Run: headless pygame with SDL's dummy video driver; simulated clock (each Clock.tick advances the game by its frame time, no real sleeping); random seed 0; keys injected as events and as key.get_pressed() state; no mouse input; restart key SPACE tapped at the start of phases 3 and 4.
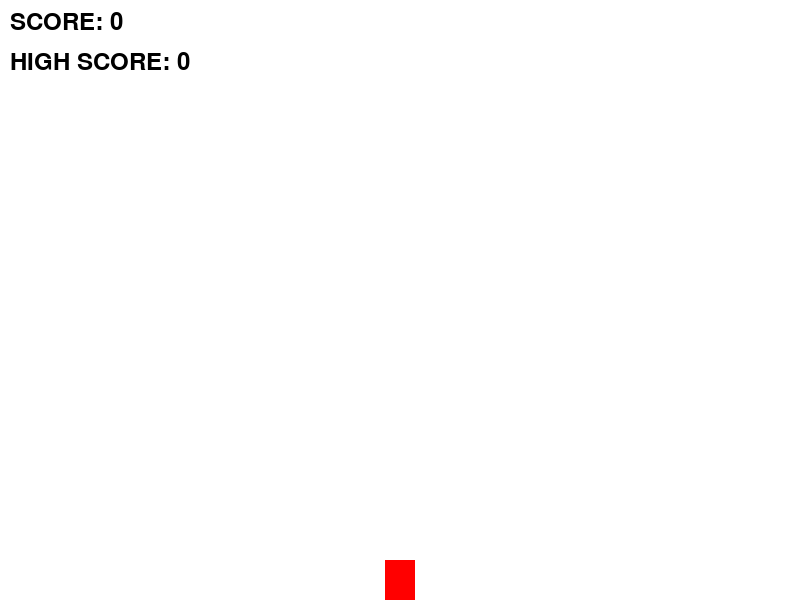
Frame 1 of 4 · flips 1–60 · no input
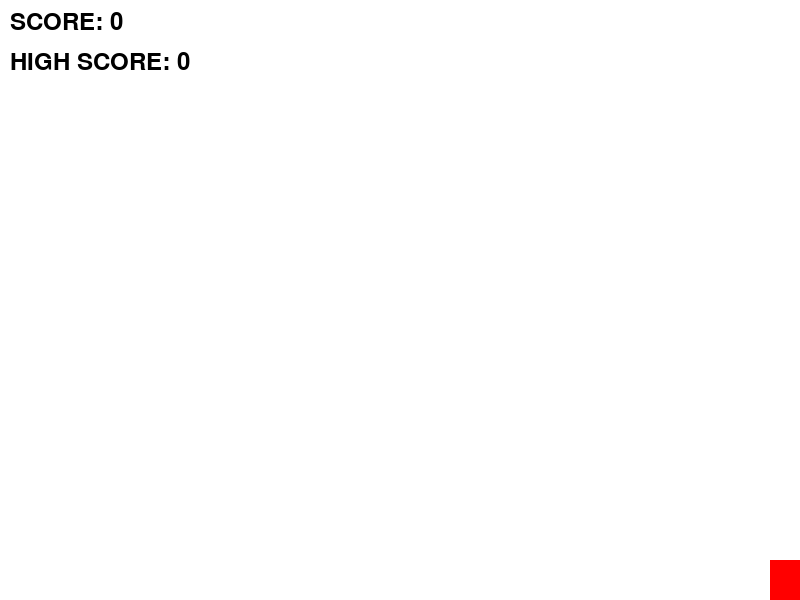
Frame 2 of 4 · flips 61–180 · tapped SPACE, RETURN · held RIGHT (→), D
Frame 3 of 4 · flips 181–300 · tapped SPACE · held DOWN (↓), S · screen unchanged from frame 2, image omitted
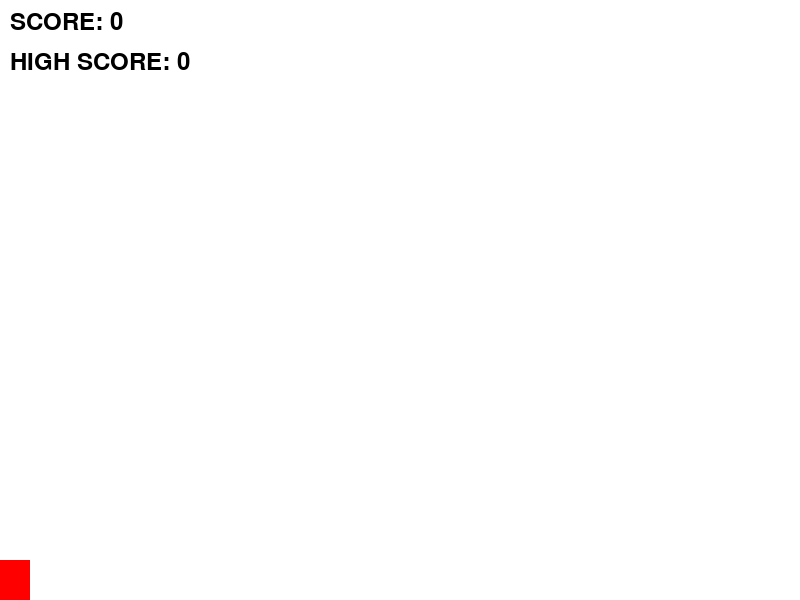
Frame 4 of 4 · flips 301–420 · tapped SPACE · held LEFT (←), A, UP (↑), W

The pygame program that drew these frames:

import pygame
import random
import sys
import math

# Initialize Pygame
pygame.init()

# Game constants
SCREEN_WIDTH = 800
SCREEN_HEIGHT = 600
WHITE = (255, 255, 255)
BLACK = (0, 0, 0)
GRAVITY = 0.3
LIFT = -8
BASE_BLADE_SPEED = 5
BALLOON_SPEED = 7
BASE_BALLOON_SIZE = (30, 40)

# Set up the screen
screen = pygame.display.set_mode((SCREEN_WIDTH, SCREEN_HEIGHT))
pygame.display.set_caption("Balloon Dodge")
clock = pygame.time.Clock()

class Balloon(pygame.sprite.Sprite):
    def __init__(self):
        super().__init__()
        self.base_image = pygame.Surface(BASE_BALLOON_SIZE)
        self.base_image.fill((255, 0, 0))
        self.scale_factor = 1.0
        self.image = pygame.transform.scale(self.base_image, 
            (int(BASE_BALLOON_SIZE[0] * self.scale_factor), 
             int(BASE_BALLOON_SIZE[1] * self.scale_factor)))
        self.rect = self.image.get_rect(center=(SCREEN_WIDTH//2, SCREEN_HEIGHT//2))
        self.velocity = 0
        self.speed = BALLOON_SPEED

    def reset(self):
        self.scale_factor = 1.0
        self.image = pygame.transform.scale(self.base_image, 
            (int(BASE_BALLOON_SIZE[0] * self.scale_factor), 
             int(BASE_BALLOON_SIZE[1] * self.scale_factor)))
        self.rect = self.image.get_rect(center=(SCREEN_WIDTH//2, SCREEN_HEIGHT//2))
        self.velocity = 0

    def update(self):
        self.velocity += GRAVITY
        self.rect.y += self.velocity
        self.rect.y = max(0, min(self.rect.y, SCREEN_HEIGHT - self.rect.height))

    def lift(self):
        self.velocity = LIFT

    def move_left(self):
        self.rect.x = max(0, self.rect.x - self.speed)

    def move_right(self):
        self.rect.x = min(SCREEN_WIDTH - self.rect.width, self.rect.x + self.speed)

    def update_scale(self, scale_factor):
        current_center = self.rect.center
        self.scale_factor = scale_factor
        self.image = pygame.transform.scale(self.base_image, 
            (int(BASE_BALLOON_SIZE[0] * scale_factor), 
             int(BASE_BALLOON_SIZE[1] * scale_factor)))
        self.rect = self.image.get_rect(center=current_center)

class Blade(pygame.sprite.Sprite):
    def __init__(self, speed):
        super().__init__()
        self.image = pygame.Surface((30, 50))
        self.image.fill((0, 0, 255))
        self.rect = self.image.get_rect(
            center=(SCREEN_WIDTH + 50, random.randint(50, SCREEN_HEIGHT-50))
        )
        self.passed = False
        self.speed = speed

    def update(self):
        self.rect.x -= self.speed
        if self.rect.right < 0:
            self.kill()

class ZigzagBlade(Blade):
    def __init__(self, speed):
        super().__init__(speed)
        self.image.fill((255, 165, 0))  # Orange
        self.angle = 0
        self.amplitude = 50
        self.frequency = 0.1

    def update(self):
        super().update()
        self.angle += self.frequency
        self.rect.y += math.sin(self.angle) * 3
        self.rect.y = max(0, min(self.rect.y, SCREEN_HEIGHT - self.rect.height))

class SplitBlade(Blade):
    def __init__(self, speed):
        super().__init__(speed)
        self.image.fill((0, 255, 0))  # Green
        self.has_split = False
        self.split_position = SCREEN_WIDTH - 500  # Split at x=300

    def update(self):
        super().update()
        if not self.has_split and self.rect.x < self.split_position:
            # Create two new blades with position constraints
            blade1 = Blade(self.speed)
            blade1.rect = self.rect.copy()
            blade1.rect.y = min(SCREEN_HEIGHT - blade1.rect.height, self.rect.y + 40)
            
            blade2 = Blade(self.speed)
            blade2.rect = self.rect.copy()
            blade2.rect.y = max(0, self.rect.y - 40)
            
            all_sprites.add(blade1, blade2)
            blades.add(blade1, blade2)
            self.has_split = True
            self.kill()

def initialize_game():
    global balloon, all_sprites, blades, score, game_over, previous_level, blade_counter, split_level
    balloon = Balloon()
    all_sprites = pygame.sprite.Group()
    all_sprites.add(balloon)
    blades = pygame.sprite.Group()
    score = 0
    game_over = False
    previous_level = 0
    blade_counter = 0
    split_level = 0  # Track 15-point intervals

# Game initialization
initialize_game()
font = pygame.font.Font(None, 36)
BLADE_EVENT = pygame.USEREVENT + 1
pygame.time.set_timer(BLADE_EVENT, 1500)

running = True
while running:
    for event in pygame.event.get():
        if event.type == pygame.QUIT:
            running = False
        if event.type == BLADE_EVENT and not game_over:
            current_level = score // 25
            blade_speed = BASE_BLADE_SPEED * (1.05 ** current_level)
            
            # Check for special blades
            blade_counter += 1
            current_split_level = score // 15
            
            if current_split_level > split_level:
                # Spawn split blade for every 15 points
                new_blade = SplitBlade(blade_speed)
                split_level = current_split_level
            elif blade_counter % 7 == 0:
                # Every 7th blade is zigzag
                new_blade = ZigzagBlade(blade_speed)
            else:
                # Regular blade
                new_blade = Blade(blade_speed)
            
            all_sprites.add(new_blade)
            blades.add(new_blade)

    keys = pygame.key.get_pressed()
    
    if not game_over:
        # Handle controls
        if keys[pygame.K_SPACE]:
            balloon.lift()
        if keys[pygame.K_LEFT]:
            balloon.move_left()
        if keys[pygame.K_RIGHT]:
            balloon.move_right()

        # Update game state
        all_sprites.update()

        # Score counting
        for blade in blades:
            if not blade.passed and blade.rect.right < balloon.rect.left:
                score += 1
                blade.passed = True

        # Progressive difficulty
        current_level = score // 25
        if current_level > previous_level:
            balloon.update_scale(1.05 ** current_level)
            previous_level = current_level

        # Collision detection
        if pygame.sprite.spritecollide(balloon, blades, True):
            game_over = True

    else:
        if keys[pygame.K_SPACE]:
            initialize_game()

    # Drawing
    screen.fill(WHITE)
    all_sprites.draw(screen)

    if game_over:
        game_over_text = font.render("GAME OVER", True, BLACK)
        score_text = font.render(f"Final Score: {score}", True, BLACK)
        restart_text = font.render("PRESS SPACE TO TRY AGAIN", True, BLACK)
        
        screen.blit(game_over_text, (SCREEN_WIDTH//2 - 100, SCREEN_HEIGHT//2 - 50))
        screen.blit(score_text, (SCREEN_WIDTH//2 - 80, SCREEN_HEIGHT//2))
        screen.blit(restart_text, (SCREEN_WIDTH//2 - 160, SCREEN_HEIGHT//2 + 50))
    else:
        score_text = font.render(f"SCORE: {score}", True, BLACK)
        high_text = font.render("HIGH SCORE: 0", True, BLACK)
        screen.blit(score_text, (10, 10))
        screen.blit(high_text, (10, 50))

    pygame.display.flip()
    clock.tick(60)

pygame.quit()
sys.exit()
